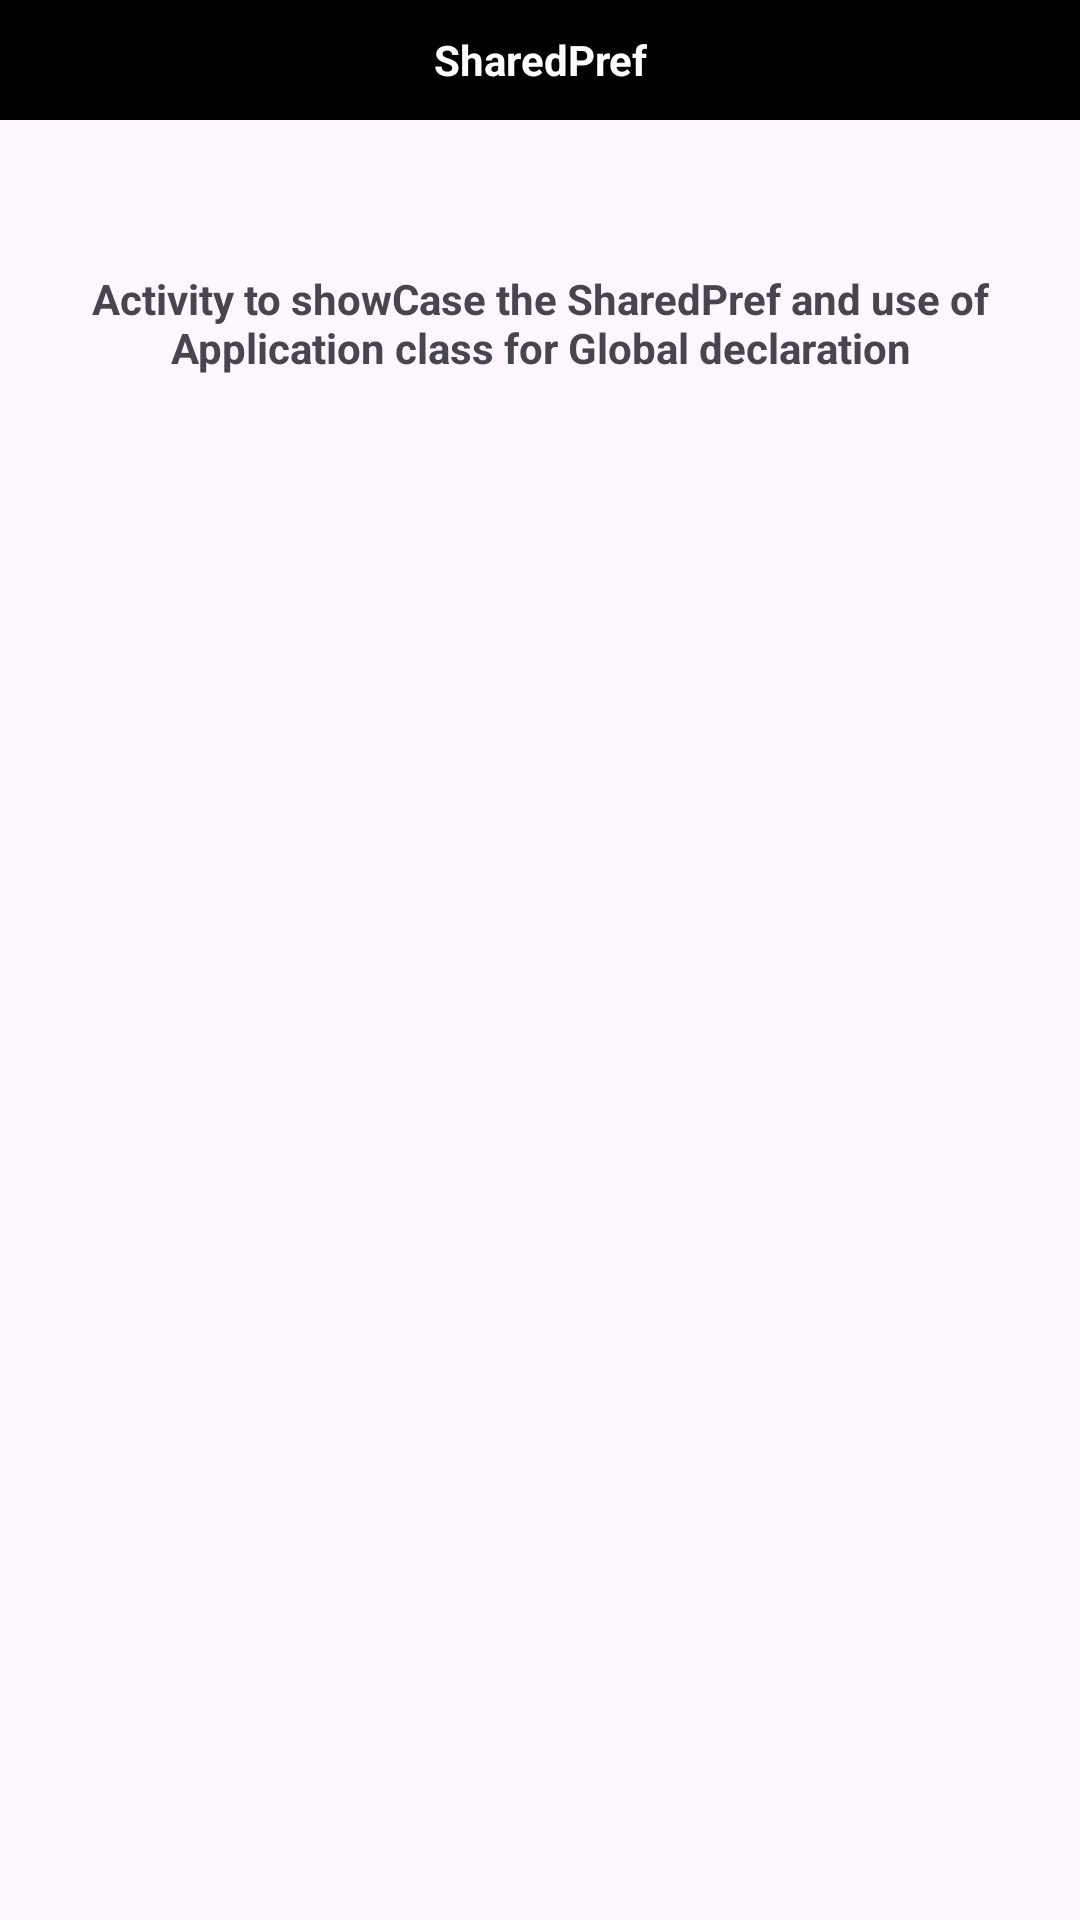

The Android layout XML behind this screen, and the referenced resources:
<!-- AndroidManifest.xml: application theme Theme.LearningApp -->
<!-- res/layout/activity_shared_pref.xml -->
<?xml version="1.0" encoding="utf-8"?>
<androidx.constraintlayout.widget.ConstraintLayout xmlns:android="http://schemas.android.com/apk/res/android"
    xmlns:app="http://schemas.android.com/apk/res-auto"
    xmlns:tools="http://schemas.android.com/tools"
    android:id="@+id/drawerLayout"
    android:layout_width="match_parent"
    android:layout_height="match_parent"
    tools:context=".database.SharedPref">

    <androidx.constraintlayout.widget.ConstraintLayout
        android:id="@+id/constraintLayout"
        android:layout_width="match_parent"
        android:layout_height="40dp"
        android:background="@color/black"
        app:layout_constraintStart_toStartOf="parent"
        app:layout_constraintEnd_toEndOf="parent"
        app:layout_constraintTop_toTopOf="parent">

        <TextView
            android:layout_width="match_parent"
            android:layout_height="match_parent"
            android:text="@string/sharedprefToolbar"
            android:gravity="center"
            android:textStyle="bold"
            android:textColor="@color/white"/>
    </androidx.constraintlayout.widget.ConstraintLayout>

    <TextView
        android:layout_width="match_parent"
        android:layout_height="wrap_content"
        android:layout_marginTop="50dp"
        android:gravity="center"
        android:text="@string/activity_to_showcase_the_sharedpref_and_use_of_application_class_for_global_declaration"
        app:layout_constraintTop_toBottomOf="@+id/constraintLayout"
        app:layout_constraintEnd_toEndOf="parent"
        app:layout_constraintStart_toStartOf="parent"
        android:textStyle="bold"/>


    <TextView
        android:id="@+id/txtView_counter"
        android:layout_width="wrap_content"
        android:layout_height="wrap_content"
        app:layout_constraintTop_toTopOf="parent"
        app:layout_constraintBottom_toBottomOf="parent"
        app:layout_constraintStart_toStartOf="parent"
        app:layout_constraintEnd_toEndOf="parent"
        android:textStyle="bold"/>

</androidx.constraintlayout.widget.ConstraintLayout>
<!-- resources referenced by this layout -->
<resources>
  <color name="black">#FF000000</color>
  <color name="white">#FFFFFFFF</color>
  <string name="activity_to_showcase_the_sharedpref_and_use_of_application_class_for_global_declaration">Activity to showCase the SharedPref and use of Application class for Global declaration</string>
  <string name="sharedprefToolbar">SharedPref</string>
  <style name="Theme.LearningApp" parent="Base.Theme.LearningApp" />
  <style name="Base.Theme.LearningApp" parent="Theme.Material3.DayNight.NoActionBar">
          
          
          <item name="android:statusBarColor">@color/black</item>
      </style>
</resources>
